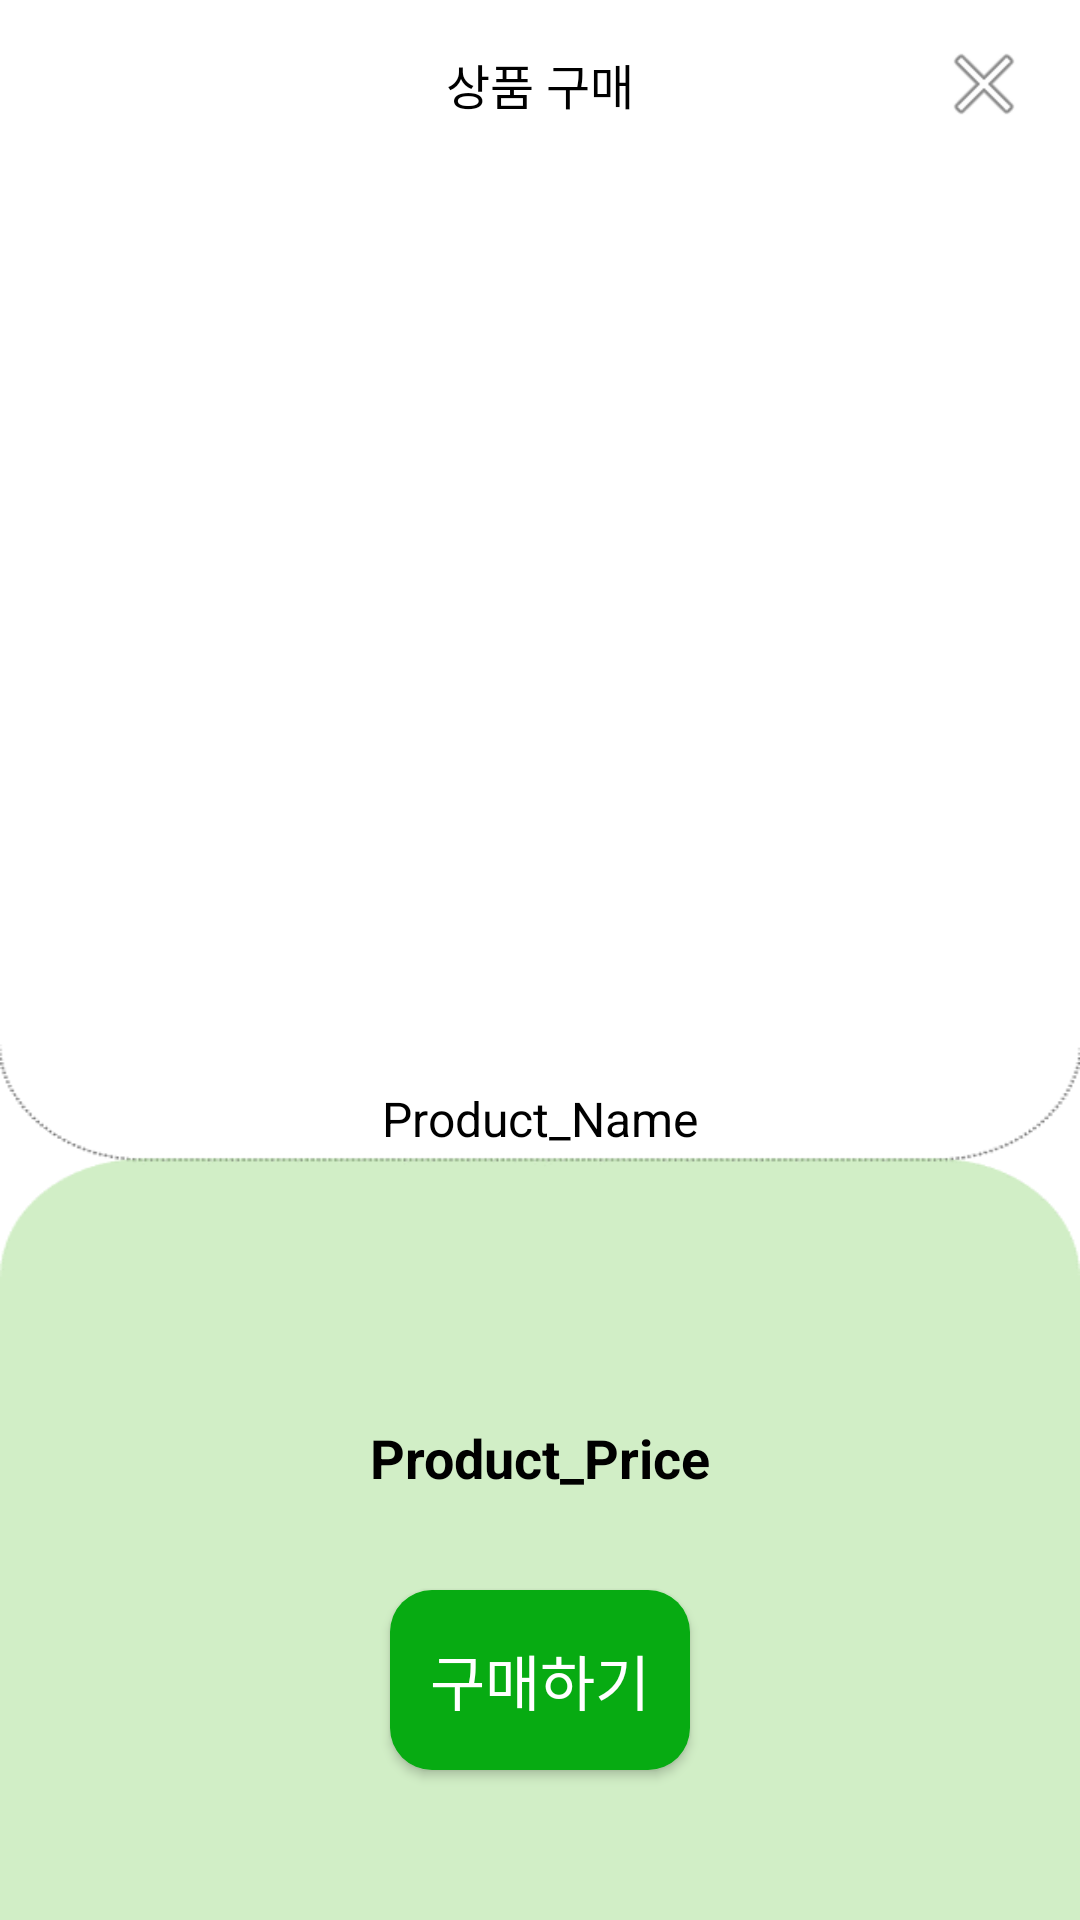

Reconstruct the res/layout file that produces this screen, plus the resources it refers to.
<!-- AndroidManifest.xml: application theme AppTheme -->
<!-- res/layout/activity_market_choice.xml -->
<?xml version="1.0" encoding="utf-8"?>
<androidx.constraintlayout.widget.ConstraintLayout
    xmlns:android="http://schemas.android.com/apk/res/android"
    xmlns:app="http://schemas.android.com/apk/res-auto"
    xmlns:tools="http://schemas.android.com/tools"
    android:layout_width="match_parent"
    android:layout_height="match_parent"
    android:background="@drawable/marketbg">

    <include layout="@layout/market_choice_toolbar"
        android:id="@+id/toolbar"/>

    <ImageView
        android:id="@+id/iv_product"
        android:layout_width="200dp"
        android:layout_height="200dp"
        android:layout_marginTop="130dp"
        app:layout_constraintEnd_toEndOf="parent"
        app:layout_constraintHorizontal_bias="0.496"
        app:layout_constraintStart_toStartOf="parent"
        app:layout_constraintTop_toTopOf="parent" />

    <TextView
        android:id="@+id/product_name"
        android:layout_width="wrap_content"
        android:layout_height="wrap_content"
        android:layout_marginTop="32dp"
        android:text="Product_Name"
        android:textColor="@color/black"
        android:textSize="16sp"
        app:layout_constraintEnd_toEndOf="parent"
        app:layout_constraintStart_toStartOf="parent"
        app:layout_constraintTop_toBottomOf="@+id/iv_product" />

    <TextView
        android:id="@+id/product_price"
        android:layout_width="wrap_content"
        android:layout_height="wrap_content"
        android:layout_marginTop="90dp"
        android:text="Product_Price"
        android:textColor="@color/black"
        android:textSize="18sp"
        android:textStyle="bold"
        app:layout_constraintEnd_toEndOf="parent"
        app:layout_constraintStart_toStartOf="parent"
        app:layout_constraintTop_toBottomOf="@+id/product_name" />

    <Button
        android:id="@+id/buy_btn"
        android:layout_width="100dp"
        android:layout_height="60dp"
        android:layout_centerInParent="true"
        android:layout_marginTop="32dp"
        android:background="@drawable/buttonshape"
        android:text="구매하기"
        android:textColor="#FFFFFF"
        android:textSize="20sp"
        app:layout_constraintEnd_toEndOf="parent"
        app:layout_constraintStart_toStartOf="parent"
        app:layout_constraintTop_toBottomOf="@+id/product_price" />
</androidx.constraintlayout.widget.ConstraintLayout>
<!-- res/layout/market_choice_toolbar.xml (included above) -->
<?xml version="1.0" encoding="utf-8"?>
<androidx.appcompat.widget.Toolbar
    xmlns:android="http://schemas.android.com/apk/res/android"
    xmlns:app="http://schemas.android.com/apk/res-auto"
    xmlns:tools="http://schemas.android.com/tools"
    android:layout_height="wrap_content"
    android:layout_width="match_parent"
    android:id="@+id/toolbar"
    app:contentInsetStart="0dp"
    android:minHeight="?attr/actionBarSize"
    app:theme="@style/AppTheme.NoActionBar"
    android:background="@color/white">

    <androidx.constraintlayout.widget.ConstraintLayout
        android:layout_width="match_parent"
        android:layout_height="match_parent">

        <TextView
            android:layout_width="wrap_content"
            android:layout_height="wrap_content"
            android:text="상품 구매"
            android:textColor="@color/black"
            android:textSize="16sp"
            app:layout_constraintBottom_toBottomOf="parent"
            app:layout_constraintEnd_toEndOf="parent"
            app:layout_constraintStart_toStartOf="parent"
            app:layout_constraintTop_toTopOf="parent" />

        <ImageView
            android:id="@+id/iv_cancle"
            android:layout_width="wrap_content"
            android:layout_height="wrap_content"
            android:layout_marginEnd="16dp"
            android:layout_marginRight="16dp"
            app:layout_constraintBottom_toBottomOf="parent"
            app:layout_constraintEnd_toEndOf="parent"
            app:layout_constraintTop_toTopOf="parent"
            app:srcCompat="@android:drawable/ic_menu_close_clear_cancel" />

    </androidx.constraintlayout.widget.ConstraintLayout>
</androidx.appcompat.widget.Toolbar>
<!-- resources referenced by this layout -->
<resources>
  <color name="black">#000000</color>
  <color name="white">#ffffff</color>
  <!-- drawable buttonshape (drawable) -->
  <?xml version="1.0" encoding="utf-8"?>
  <shape xmlns:android="http://schemas.android.com/apk/res/android" android:shape="rectangle" >
      <corners
          android:radius="14dp"
          />
      <solid
          android:color="#07AB12"
          />
      <padding
          android:left="0dp"
          android:top="0dp"
          android:right="0dp"
          android:bottom="0dp"
          />
      <size
          android:width="270dp"
          android:height="60dp"
          />
  </shape>
  <!-- drawable marketbg: png bitmap (drawable, 3301 bytes) -->
  <style name="AppTheme.NoActionBar" parent="Theme.AppCompat.Light.NoActionBar">
          <item name="colorPrimary">@color/colorPrimary</item>
          <item name="colorPrimaryDark">@color/colorPrimaryDark</item>
          <item name="colorAccent">@color/colorAccent</item>
      </style>
  <style name="AppTheme" parent="Theme.AppCompat.Light.NoActionBar">
          
          <item name="colorPrimary">@color/colorPrimary</item>
          <item name="colorPrimaryDark">@color/colorPrimaryDark</item>
          <item name="colorAccent">@color/colorAccent</item>
          <item name="android:windowBackground">@color/windowBackGround</item>
      </style>
  <color name="colorPrimary">#24B651</color>
  <color name="colorPrimaryDark">#cccccc</color>
  <color name="colorAccent">#03DAC5</color>
  <color name="windowBackGround">#fcfcfc</color>
</resources>
